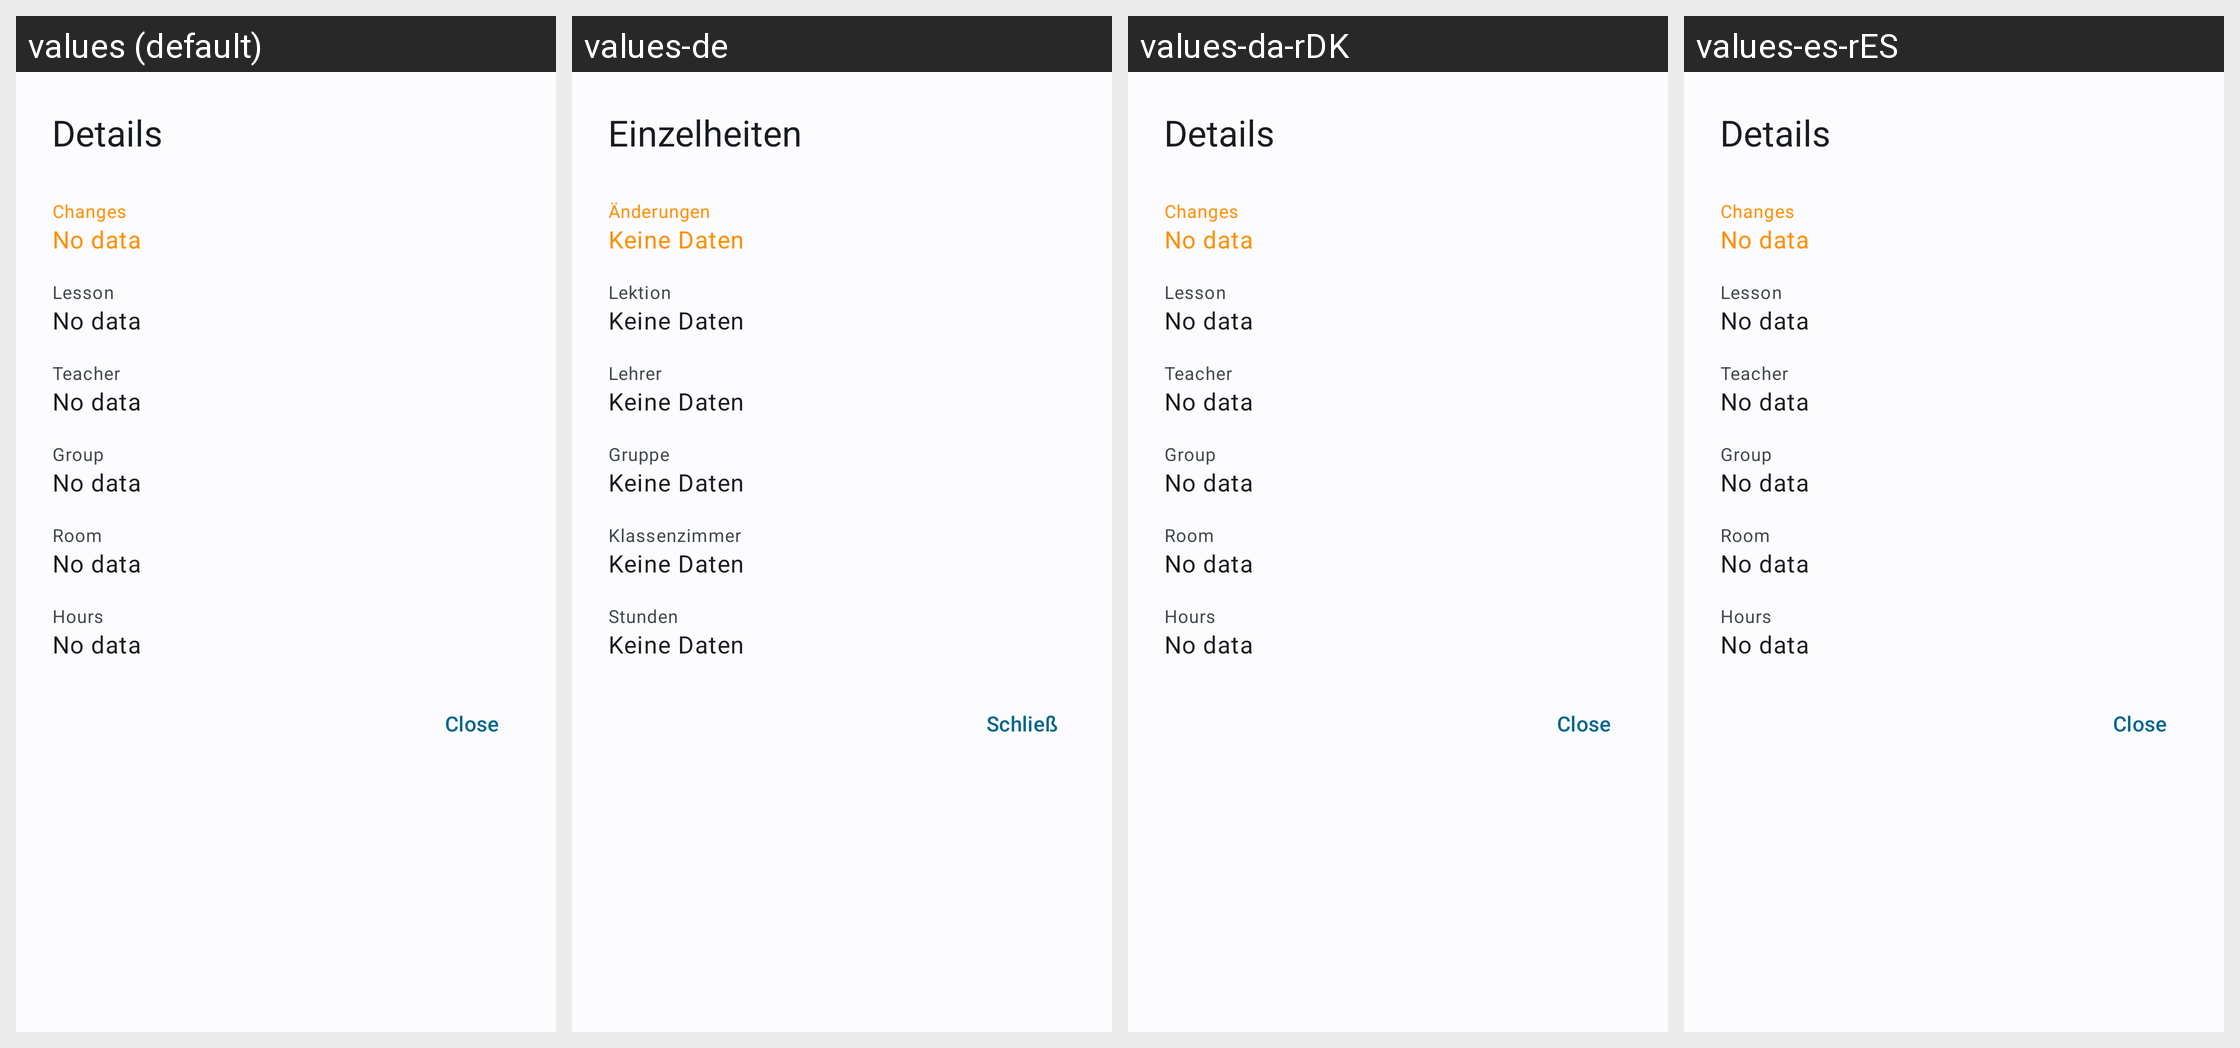

The Android screen above is rendered under several locales of the same app. Produce the string resources it draws, with the default and per-locale values.
Android screen res/layout/dialog_timetable.xml rendered under 4 locales, left to right: values (default), values-de, values-da-rDK, values-es-rES. Device: Nexus 5 (rendered at 1080×1920; each locale shown at half size, 540×960, under a caption strip naming it); theme WulkanowyTheme.
Other locales in the repository, not shown: values-cs, values-cs-rCZ, values-csb-rPL, values-it-rIT, values-lt, values-pl, values-ru, values-sk, values-sk-rSK, values-uk.
Strings drawn on this screen, with the default value and each locale's value (text and hints the layout hard-codes, and strings that could not be matched under every locale, appear in the picture but are not listed):

all_details
  values: Details
  values-de: Einzelheiten
  values-da-rDK: Details
  values-es-rES: Details

timetable_changes
  values: Changes
  values-de: Änderungen
  values-da-rDK: Changes
  values-es-rES: Changes

all_no_data
  values: No data
  values-de: Keine Daten
  values-da-rDK: No data
  values-es-rES: No data

timetable_lesson
  values: Lesson
  values-de: Lektion
  values-da-rDK: Lesson
  values-es-rES: Lesson

all_teacher
  values: Teacher
  values-de: Lehrer
  values-da-rDK: Teacher
  values-es-rES: Teacher

timetable_group
  values: Group
  values-de: Gruppe
  values-da-rDK: Group
  values-es-rES: Group

timetable_room
  values: Room
  values-de: Klassenzimmer
  values-da-rDK: Room
  values-es-rES: Room

timetable_time
  values: Hours
  values-de: Stunden
  values-da-rDK: Hours
  values-es-rES: Hours

all_close
  values: Close
  values-de: Schließ
  values-da-rDK: Close
  values-es-rES: Close
